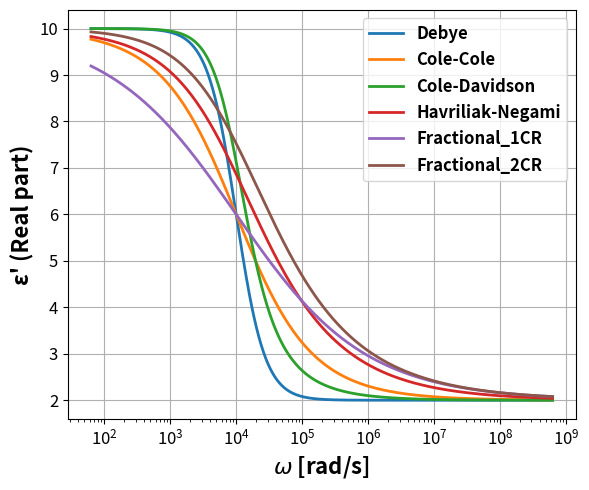
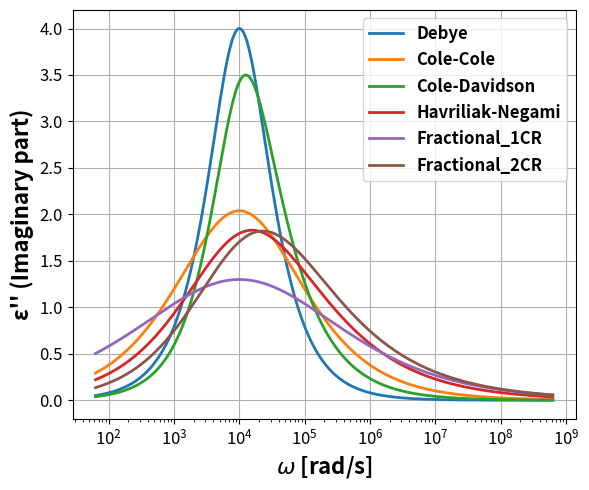
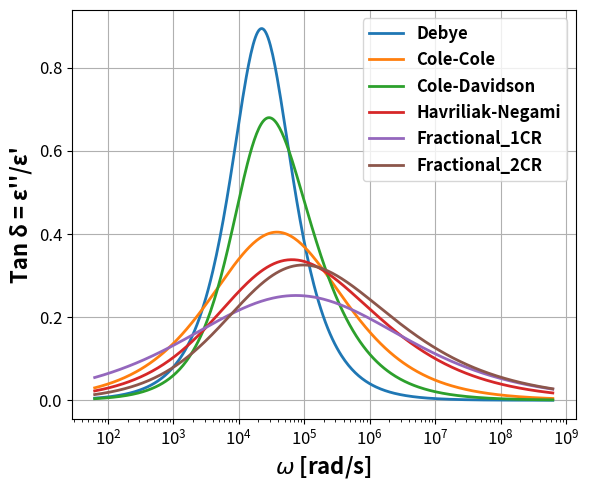
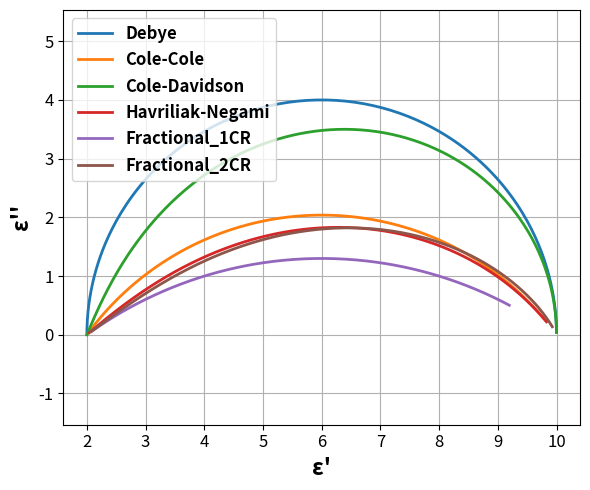

Write Python code to recreate these figures, in order.
import numpy as np
import matplotlib.pyplot as plt

# Parámetros base
eps_inf = 2.0
eps_s   = 10.0
delta_eps = eps_s - eps_inf
tau = 1e-4   # tiempo característico (ajustado)
alpha = 0.4  # para cole-cole y HN
beta  = 0.75  # para cole-davidson y HN

# Frecuencia (log)
freq = np.logspace(1, 8, 400)   # ampliado rango de 10 Hz a 100 MHz
omega = 2 * np.pi * freq  # omega en rad/s
jw_tau = 1j * omega * tau

# ---- Modelos ----
# 1. Debye
eps1 = eps_inf + delta_eps / (1 + jw_tau)

# 2. Cole-Cole
eps2 = eps_inf + delta_eps / (1 + (jw_tau)**(1-alpha))

# 3. Cole-Davidson
eps3 = eps_inf + delta_eps / (1 + jw_tau)**beta

# 4. Havriliak-Negami
eps4 = eps_inf + delta_eps / (1 + (jw_tau)**(1-alpha))**beta

# 5. Fractional-1 RC 
alpha1 = 0.4
eps5 = (eps_s + (eps_inf * (jw_tau)**alpha1)) / (1 + (jw_tau)**alpha1)

# 6. Fractional-2 RC 
alpha2, beta2 = 0.4, 0.75
eps6 = (eps_inf + (eps_s * ((jw_tau)**(-alpha2) + (jw_tau)**(-beta2)))) / (1 + ((jw_tau)**(-alpha2) + (jw_tau)**(-beta2)))

# ---- Partes reales e imaginarias ----
def split(eps):
    return np.real(eps), -np.imag(eps)  # signo negativo para que e'' >= 0

epsr1, epsi1 = split(eps1)
epsr2, epsi2 = split(eps2)
epsr3, epsi3 = split(eps3)
epsr4, epsi4 = split(eps4)
epsr5, epsi5 = split(eps5)
epsr6, epsi6 = split(eps6)

# ---- Gráfica (a) Parte real ----
plt.figure(figsize=(6,5))
plt.semilogx(omega, epsr1, label="Debye", linewidth=2)
plt.semilogx(omega, epsr2, label="Cole-Cole", linewidth=2)
plt.semilogx(omega, epsr3, label="Cole-Davidson", linewidth=2)
plt.semilogx(omega, epsr4, label="Havriliak-Negami", linewidth=2)
plt.semilogx(omega, epsr5, label="Fractional_1CR", linewidth=2)
plt.semilogx(omega, epsr6, label="Fractional_2CR", linewidth=2)
plt.xlabel(r"$\omega$ [rad/s]", fontsize=16, fontweight="bold")
plt.ylabel("ε' (Real part)", fontsize=16, fontweight="bold")
plt.tick_params(axis='both', which='major', labelsize=12)
plt.legend(prop={'weight': 'bold', 'size': 12})
plt.grid(True)
plt.tight_layout()
plt.savefig("real_part.png", dpi=300)
plt.show()

# ---- Gráfica (b) Parte imaginaria ----
plt.figure(figsize=(6,5))
plt.semilogx(omega, epsi1, label="Debye", linewidth=2)
plt.semilogx(omega, epsi2, label="Cole-Cole", linewidth=2)
plt.semilogx(omega, epsi3, label="Cole-Davidson", linewidth=2)
plt.semilogx(omega, epsi4, label="Havriliak-Negami", linewidth=2)
plt.semilogx(omega, epsi5, label="Fractional_1CR", linewidth=2)
plt.semilogx(omega, epsi6, label="Fractional_2CR", linewidth=2)
plt.xlabel(r"$\omega$ [rad/s]", fontsize=16, fontweight="bold")
plt.ylabel("ε'' (Imaginary part)",fontsize=16, fontweight="bold")
plt.tick_params(axis='both', which='major', labelsize=12)
plt.legend(prop={'weight': 'bold', 'size': 12})
plt.grid(True)
plt.tight_layout()
plt.savefig("imag_part.png", dpi=300)
plt.show()

# ---- Gráfica (c) Tan delta ----
plt.figure(figsize=(6,5))
plt.semilogx(omega, epsi1/epsr1, label="Debye", linewidth=2)
plt.semilogx(omega, epsi2/epsr2, label="Cole-Cole", linewidth=2)
plt.semilogx(omega, epsi3/epsr3, label="Cole-Davidson", linewidth=2)
plt.semilogx(omega, epsi4/epsr4, label="Havriliak-Negami", linewidth=2)
plt.semilogx(omega, epsi5/epsr5, label="Fractional_1CR", linewidth=2)
plt.semilogx(omega, epsi6/epsr6, label="Fractional_2CR", linewidth=2)
plt.xlabel(r"$\omega$ [rad/s]", fontsize=16, fontweight="bold")
plt.ylabel("Tan δ = ε''/ε'",fontsize=16, fontweight="bold")
plt.tick_params(axis='both', which='major', labelsize=12)
plt.legend(prop={'weight': 'bold', 'size': 12})
plt.grid(True)
plt.tight_layout()
plt.savefig("tan_delta.png", dpi=300)
plt.show()

# ---- Gráfica (d) Cole–Cole ----
plt.figure(figsize=(6,5))
plt.plot(epsr1, epsi1, label="Debye", linewidth=2)
plt.plot(epsr2, epsi2, label="Cole-Cole", linewidth=2)
plt.plot(epsr3, epsi3, label="Cole-Davidson", linewidth=2)
plt.plot(epsr4, epsi4, label="Havriliak-Negami", linewidth=2)
plt.plot(epsr5, epsi5, label="Fractional_1CR", linewidth=2)
plt.plot(epsr6, epsi6, label="Fractional_2CR", linewidth=2)
plt.xlabel("ε'", fontsize=16, fontweight="bold")
plt.ylabel("ε''", fontsize=16, fontweight="bold")
plt.ylim(-0.5, None)
plt.axis('equal')
plt.tick_params(axis='both', which='major', labelsize=12)
plt.legend(prop={'weight': 'bold', 'size': 12})
plt.grid(True)
plt.axis('equal')
plt.tight_layout()
plt.savefig("cole_cole.png", dpi=300)
plt.show()

